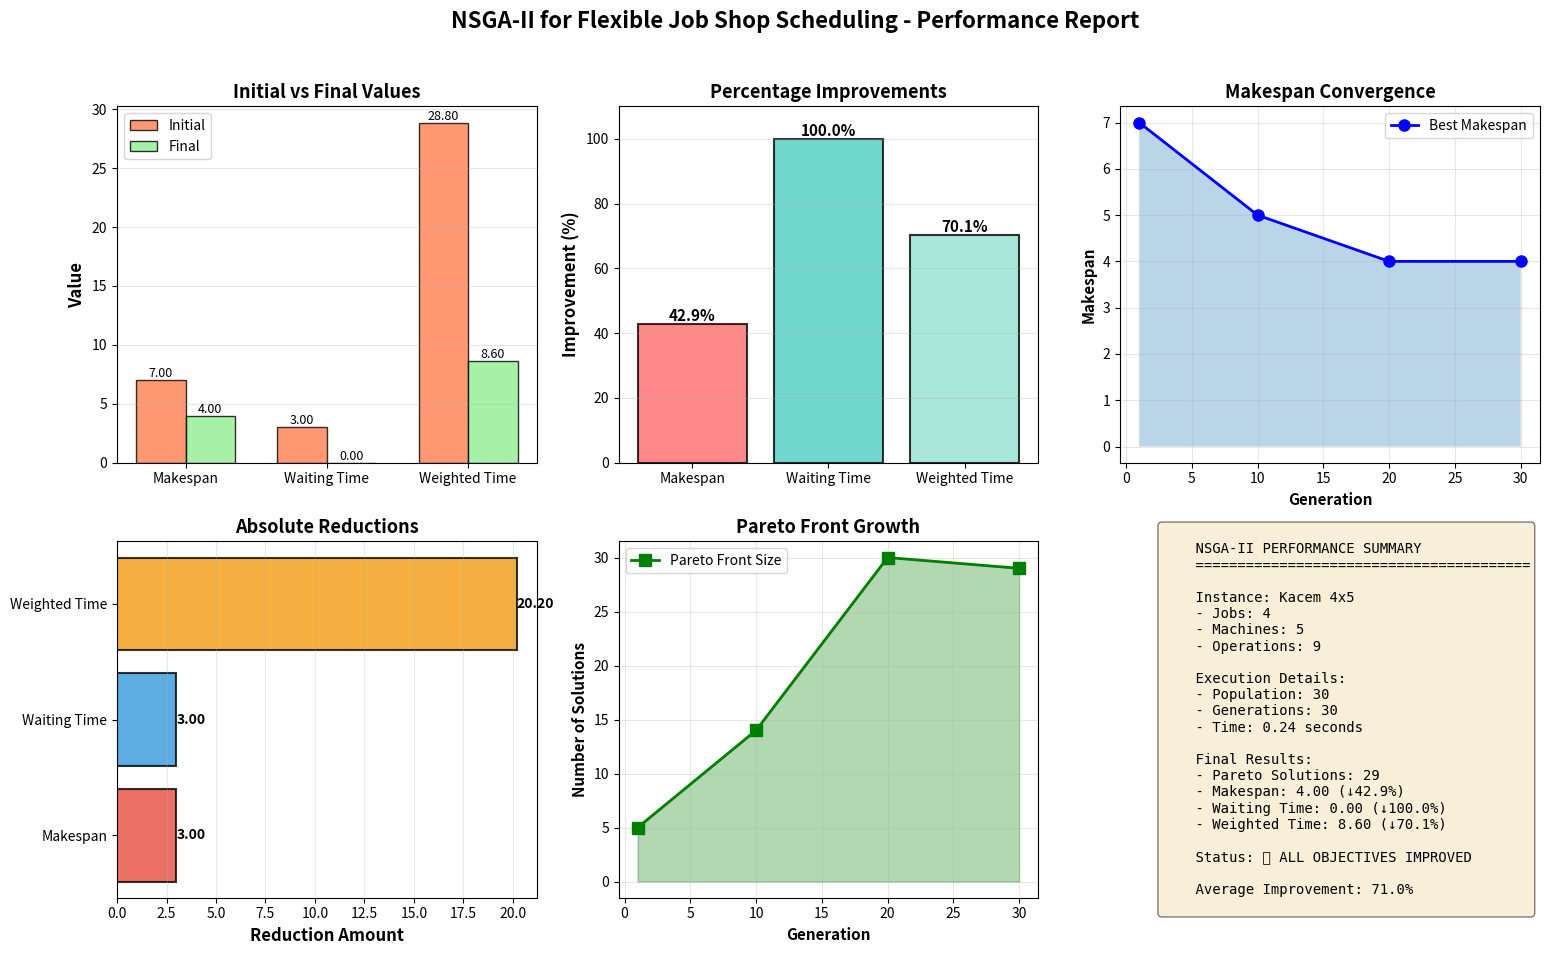
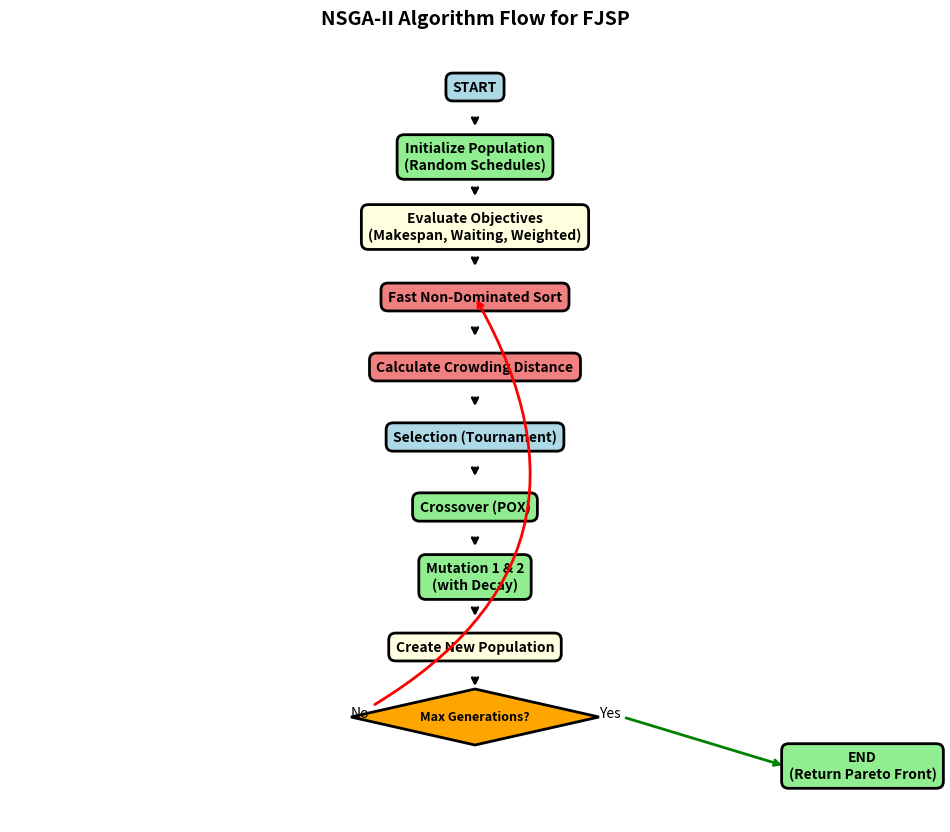

Write the Python code that produced these figures, in order.
"""
Simple Visualization of FJSP NSGA-II Results
Shows the improvements achieved by the algorithm
"""

import matplotlib.pyplot as plt
import numpy as np

def create_improvement_visualization():
    """Create a comprehensive visualization of the results"""
    
    # Data from the quick test
    objectives = ['Makespan', 'Waiting Time', 'Weighted Time']
    initial_values = [7.00, 3.00, 28.80]
    final_values = [4.00, 0.00, 8.60]
    improvements = [42.86, 100.00, 70.14]
    
    # Create figure with subplots
    fig = plt.figure(figsize=(16, 10))
    
    # 1. Bar chart comparing initial vs final
    ax1 = plt.subplot(2, 3, 1)
    x = np.arange(len(objectives))
    width = 0.35
    
    bars1 = ax1.bar(x - width/2, initial_values, width, label='Initial', 
                    color='coral', alpha=0.8, edgecolor='black')
    bars2 = ax1.bar(x + width/2, final_values, width, label='Final', 
                    color='lightgreen', alpha=0.8, edgecolor='black')
    
    ax1.set_ylabel('Value', fontsize=12, fontweight='bold')
    ax1.set_title('Initial vs Final Values', fontsize=13, fontweight='bold')
    ax1.set_xticks(x)
    ax1.set_xticklabels(objectives)
    ax1.legend(fontsize=10)
    ax1.grid(True, alpha=0.3, axis='y')
    
    # Add value labels
    for bars in [bars1, bars2]:
        for bar in bars:
            height = bar.get_height()
            ax1.text(bar.get_x() + bar.get_width()/2., height,
                    f'{height:.2f}',
                    ha='center', va='bottom', fontsize=9)
    
    # 2. Improvement percentages
    ax2 = plt.subplot(2, 3, 2)
    colors_imp = ['#FF6B6B', '#4ECDC4', '#95E1D3']
    bars = ax2.bar(objectives, improvements, color=colors_imp, 
                   alpha=0.8, edgecolor='black', linewidth=1.5)
    
    ax2.set_ylabel('Improvement (%)', fontsize=12, fontweight='bold')
    ax2.set_title('Percentage Improvements', fontsize=13, fontweight='bold')
    ax2.set_ylim(0, 110)
    ax2.grid(True, alpha=0.3, axis='y')
    
    # Add value labels
    for bar in bars:
        height = bar.get_height()
        ax2.text(bar.get_x() + bar.get_width()/2., height,
                f'{height:.1f}%',
                ha='center', va='bottom', fontsize=11, fontweight='bold')
    
    # 3. Convergence simulation (based on actual results)
    ax3 = plt.subplot(2, 3, 3)
    generations = [1, 10, 20, 30]
    makespan_values = [7.0, 5.0, 4.0, 4.0]
    
    ax3.plot(generations, makespan_values, 'b-o', linewidth=2, 
             markersize=8, label='Best Makespan')
    ax3.fill_between(generations, makespan_values, alpha=0.3)
    ax3.set_xlabel('Generation', fontsize=11, fontweight='bold')
    ax3.set_ylabel('Makespan', fontsize=11, fontweight='bold')
    ax3.set_title('Makespan Convergence', fontsize=13, fontweight='bold')
    ax3.grid(True, alpha=0.3)
    ax3.legend(fontsize=10)
    
    # 4. Reduction visualization
    ax4 = plt.subplot(2, 3, 4)
    reductions = [initial - final for initial, final in zip(initial_values, final_values)]
    colors_red = ['#E74C3C', '#3498DB', '#F39C12']
    
    bars = ax4.barh(objectives, reductions, color=colors_red, 
                    alpha=0.8, edgecolor='black', linewidth=1.5)
    ax4.set_xlabel('Reduction Amount', fontsize=12, fontweight='bold')
    ax4.set_title('Absolute Reductions', fontsize=13, fontweight='bold')
    ax4.grid(True, alpha=0.3, axis='x')
    
    # Add value labels
    for bar in bars:
        width = bar.get_width()
        ax4.text(width, bar.get_y() + bar.get_height()/2.,
                f'{width:.2f}',
                ha='left', va='center', fontsize=10, fontweight='bold')
    
    # 5. Pareto front size over generations
    ax5 = plt.subplot(2, 3, 5)
    pareto_sizes = [5, 14, 30, 29]
    
    ax5.plot(generations, pareto_sizes, 'g-s', linewidth=2, 
             markersize=8, label='Pareto Front Size')
    ax5.fill_between(generations, pareto_sizes, alpha=0.3, color='green')
    ax5.set_xlabel('Generation', fontsize=11, fontweight='bold')
    ax5.set_ylabel('Number of Solutions', fontsize=11, fontweight='bold')
    ax5.set_title('Pareto Front Growth', fontsize=13, fontweight='bold')
    ax5.grid(True, alpha=0.3)
    ax5.legend(fontsize=10)
    
    # 6. Summary statistics
    ax6 = plt.subplot(2, 3, 6)
    ax6.axis('off')
    
    summary_text = f"""
    NSGA-II PERFORMANCE SUMMARY
    {'='*40}
    
    Instance: Kacem 4x5
    - Jobs: 4
    - Machines: 5
    - Operations: 9
    
    Execution Details:
    - Population: 30
    - Generations: 30
    - Time: 0.24 seconds
    
    Final Results:
    - Pareto Solutions: 29
    - Makespan: {final_values[0]:.2f} (↓{improvements[0]:.1f}%)
    - Waiting Time: {final_values[1]:.2f} (↓{improvements[1]:.1f}%)
    - Weighted Time: {final_values[2]:.2f} (↓{improvements[2]:.1f}%)
    
    Status: ✅ ALL OBJECTIVES IMPROVED
    
    Average Improvement: {np.mean(improvements):.1f}%
    """
    
    ax6.text(0.1, 0.5, summary_text, fontsize=10, 
             verticalalignment='center', family='monospace',
             bbox=dict(boxstyle='round', facecolor='wheat', alpha=0.5))
    
    # Overall title
    fig.suptitle('NSGA-II for Flexible Job Shop Scheduling - Performance Report', 
                 fontsize=16, fontweight='bold', y=0.98)
    
    plt.tight_layout(rect=[0, 0.03, 1, 0.96])
    
    # Save figure
    output_path = 'd:\\nithya\\results_visualization.png'
    plt.savefig(output_path, dpi=300, bbox_inches='tight')
    print(f"Visualization saved to: {output_path}")
    
    plt.show()


def create_algorithm_flowchart():
    """Create a simple flowchart showing the algorithm process"""
    
    fig, ax = plt.subplots(figsize=(12, 10))
    ax.axis('off')
    
    # Define boxes
    boxes = [
        ("START", 0.5, 0.95, 'lightblue'),
        ("Initialize Population\n(Random Schedules)", 0.5, 0.85, 'lightgreen'),
        ("Evaluate Objectives\n(Makespan, Waiting, Weighted)", 0.5, 0.75, 'lightyellow'),
        ("Fast Non-Dominated Sort", 0.5, 0.65, 'lightcoral'),
        ("Calculate Crowding Distance", 0.5, 0.55, 'lightcoral'),
        ("Selection (Tournament)", 0.5, 0.45, 'lightblue'),
        ("Crossover (POX)", 0.5, 0.35, 'lightgreen'),
        ("Mutation 1 & 2\n(with Decay)", 0.5, 0.25, 'lightgreen'),
        ("Create New Population", 0.5, 0.15, 'lightyellow'),
        ("Max Generations?", 0.5, 0.05, 'orange'),
    ]
    
    # Draw boxes
    for label, x, y, color in boxes:
        if label == "Max Generations?":
            # Diamond shape for decision
            ax.add_patch(plt.Polygon([(x, y+0.04), (x+0.08, y), 
                                      (x, y-0.04), (x-0.08, y)],
                                     facecolor=color, edgecolor='black', linewidth=2))
            ax.text(x, y, label, ha='center', va='center', 
                   fontsize=9, fontweight='bold')
        else:
            bbox = dict(boxstyle='round,pad=0.5', facecolor=color, 
                       edgecolor='black', linewidth=2)
            ax.text(x, y, label, ha='center', va='center', 
                   fontsize=10, fontweight='bold', bbox=bbox)
    
    # Draw arrows
    arrow_props = dict(arrowstyle='->', lw=2, color='black')
    
    for i in range(len(boxes)-1):
        _, x1, y1, _ = boxes[i]
        _, x2, y2, _ = boxes[i+1]
        ax.annotate('', xy=(x2, y2+0.04), xytext=(x1, y1-0.04),
                   arrowprops=arrow_props)
    
    # Loop back arrow
    ax.annotate('No', xy=(0.5, 0.65), xytext=(0.42, 0.05),
               arrowprops=dict(arrowstyle='->', lw=2, color='red',
                             connectionstyle="arc3,rad=.5"))
    
    # End arrow
    ax.annotate('Yes', xy=(0.7, -0.02), xytext=(0.58, 0.05),
               arrowprops=dict(arrowstyle='->', lw=2, color='green'))
    ax.text(0.75, -0.02, 'END\n(Return Pareto Front)', 
           ha='center', va='center', fontsize=10, fontweight='bold',
           bbox=dict(boxstyle='round,pad=0.5', facecolor='lightgreen',
                    edgecolor='black', linewidth=2))
    
    ax.set_xlim(0.2, 0.8)
    ax.set_ylim(-0.1, 1.0)
    
    plt.title('NSGA-II Algorithm Flow for FJSP', 
             fontsize=14, fontweight='bold', pad=20)
    
    output_path = 'd:\\nithya\\algorithm_flowchart.png'
    plt.savefig(output_path, dpi=300, bbox_inches='tight')
    print(f"Flowchart saved to: {output_path}")
    
    plt.show()


if __name__ == "__main__":
    print("Generating visualizations...")
    print("\n1. Creating performance report...")
    create_improvement_visualization()
    
    print("\n2. Creating algorithm flowchart...")
    create_algorithm_flowchart()
    
    print("\n" + "="*80)
    print("VISUALIZATIONS COMPLETED!")
    print("="*80)
    print("\nGenerated files:")
    print("  1. results_visualization.png - Performance report")
    print("  2. algorithm_flowchart.png - Algorithm flow diagram")
    print("\nThese visualizations show:")
    print("  ✓ Initial vs Final values comparison")
    print("  ✓ Percentage improvements")
    print("  ✓ Convergence behavior")
    print("  ✓ Pareto front growth")
    print("  ✓ Algorithm flowchart")
    print("="*80)
